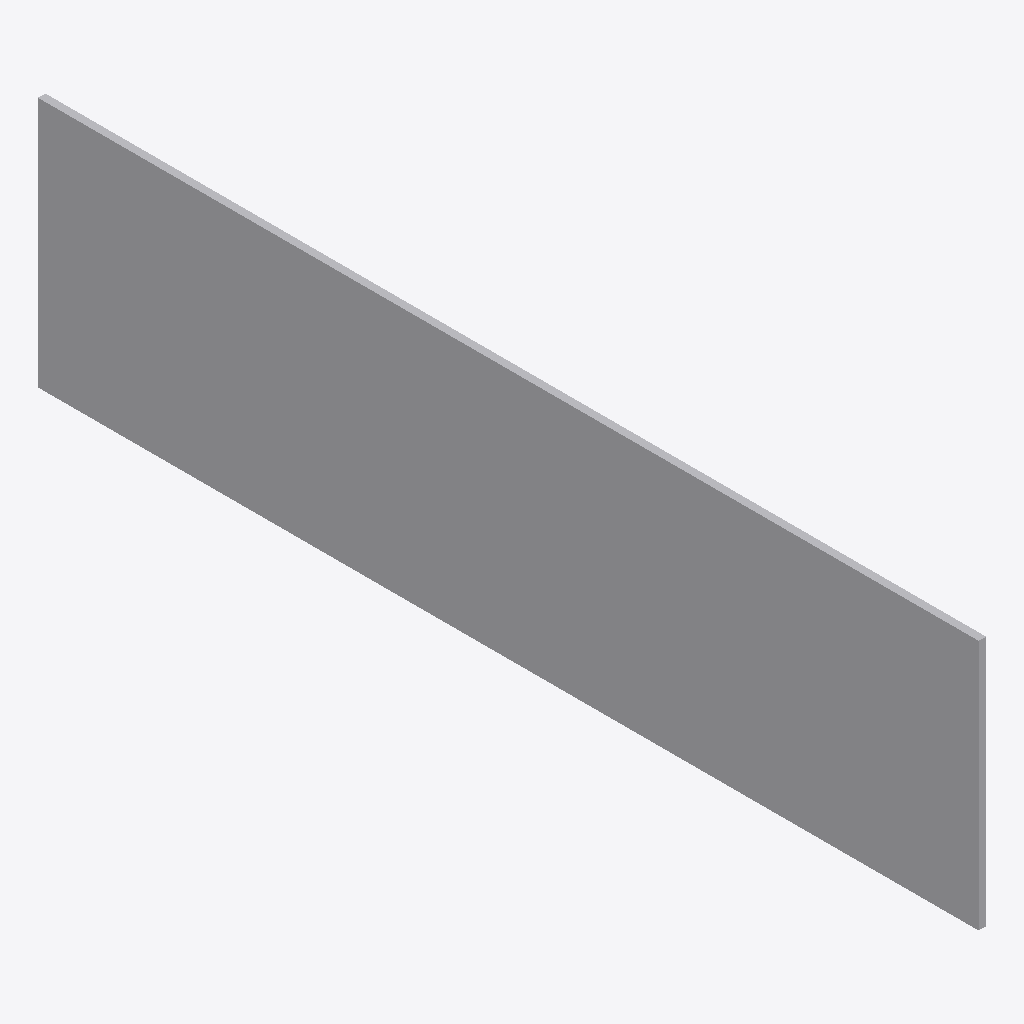
Isometric view of an IFC building model (IFC-SPF (STEP), schema IFC4, length unit metre), seen from the south-west, elements coloured by IFC class: 1 other element (light grey).
Extent 0.006 m × 0.762 m × 0.203 m (x, y, z). Storeys (1): Level 1 at 0.00 m. Elements (1): 1 IfcFurniture.

HEADER;
FILE_DESCRIPTION(('ViewDefinition [CoordinationView]'),'2;1');
FILE_NAME('','2026-11-13T12:54:33',(''),(''),'IfcOpenShell 0.8.0','IfcOpenShell 0.8.0','');
FILE_SCHEMA(('IFC4'));
ENDSEC;
DATA;
#9=IFCPROJECT('387maG3Ez5QehsU$L7uOoh',$,'Project',$,$,$,$,(#8),#5);
#10=IFCSITE('04IBHLf1n0sxY1dhptH0Vs',$,'Site',$,$,$,$,$,.ELEMENT.,$,$,$,$,$);
#12=IFCBUILDING('3xvuFArMD5pRY0_e$PQwUy',$,'Building',$,$,$,$,$,.ELEMENT.,$,$,$);
#16=IFCBUILDINGSTOREY('3LjVffeDn7luJOocT0NrjI',$,'Level 1',$,$,#21,$,$,.ELEMENT.,0.0);
#18=IFCFURNITURE('2QOSl$CgH7aReJ18F_Tj8t',$,$,$,'FlameBaffle',#37,#42,$,.USERDEFINED.);
ENDSEC;
